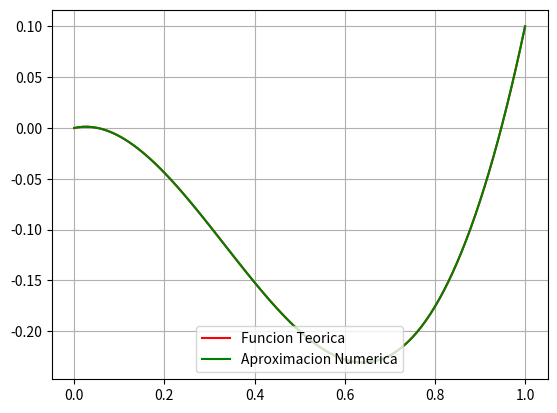

Python code for this plot:
#!/usr/bin/env python
# coding: utf-8

# In[60]:


import math as m
import numpy as np
import matplotlib.pyplot as plt
from math import *


# In[61]:


a = 0.0
b = 1.0
y_0 = 0.0
n = 100
B = 0.1
c = np.arange(a,b+(b-a)/(2*n),(b-a)/n)

def f(z_0):
    
    dx = (b-a)/n
    
    # Set up variables
        
    x = np.zeros(n+1)
    y = np.zeros(n+1)
    u = np.zeros(n+1)
    
    x[0] = 0
    y[0] = y_0
    u[0] = z_0
    
    for i in range (1,n+1):
        
        x[i] = dx*i
        y[i] = u[i-1]*dx + y[i-1]
        u[i] = (12*x[i] - 4)*dx + u[i-1]
    return x,y,y[n]


# In[62]:


def F(z_0):               ## Funcion a Minimizar
    F = f(z_0)[2] - B
    return F


# In[63]:


def s_m(z_0,z_1):        ## Minimizacion para hallar z_0
    tol = 1e-8
    z = z_0
    y = z_1
    x = 0.0
    while abs(F(y)) > tol:
        x = y - F(y)*(y-z)/(F(y)-F(z))
        z = y
        y = x
    return y

q = s_m(0.0,1.0)


# In[64]:


def g(x):                   ## Funcion Teorica
    g = 2*x**3 - 2*x**2 + 0.1*x
    return g


# In[69]:


plt.grid()

plt.plot(c,g(c),'r')
plt.plot(f(q)[0],f(q)[1],'g')
plt.legend(('Funcion Teorica', 'Aproximacion Numerica'),prop = {'size':10}, loc = 'lower center')


# In[ ]:




